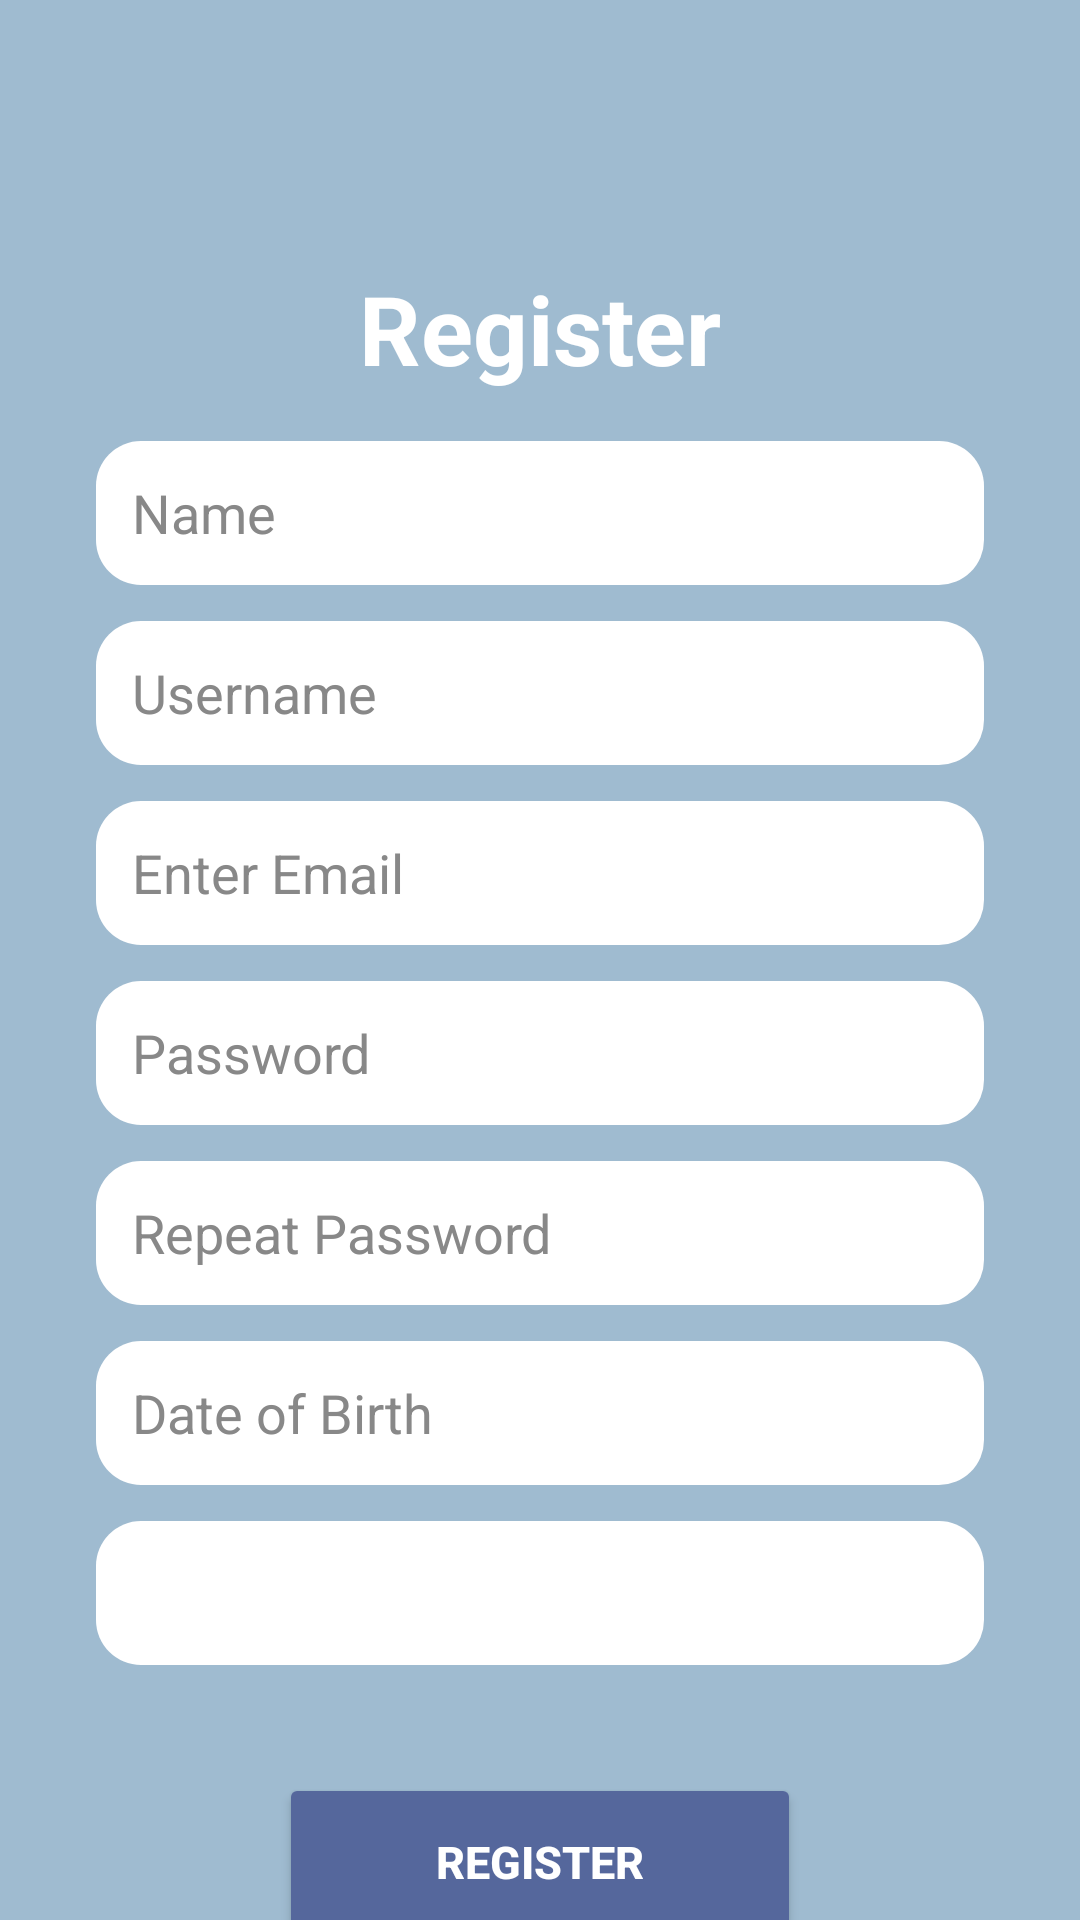

Android layout source for this screen:
<!-- AndroidManifest.xml: application theme Theme.SleepWell -->
<!-- res/layout/activity_register.xml -->
<androidx.constraintlayout.widget.ConstraintLayout
    xmlns:android="http://schemas.android.com/apk/res/android"
    xmlns:app="http://schemas.android.com/apk/res-auto"
    xmlns:tools="http://schemas.android.com/tools"
    android:layout_width="match_parent"
    android:layout_height="match_parent"
    android:background="#9FBBD0"
    tools:context=".ui.RegisterActivity">

    
    <ImageView
        android:id="@+id/btnBack"
        android:layout_width="24dp"
        android:layout_height="24dp"
        android:layout_marginStart="32dp"
        android:layout_marginTop="48dp"
        android:src="@drawable/baseline_arrow_back_ios_new_24"
        app:layout_constraintStart_toStartOf="parent"
        app:layout_constraintTop_toTopOf="parent"
        app:tint="#FFFFFF" />

    
    <TextView
        android:id="@+id/tvTitle"
        android:layout_width="wrap_content"
        android:layout_height="wrap_content"
        android:text="Register"
        android:textSize="32sp"
        android:textStyle="bold"
        android:textColor="#FFFFFF"
        app:layout_constraintTop_toBottomOf="@id/btnBack"
        app:layout_constraintStart_toStartOf="parent"
        app:layout_constraintEnd_toEndOf="parent"
        android:layout_marginTop="16dp" />

    
    <EditText
        android:id="@+id/etName"
        android:layout_width="0dp"
        android:layout_height="48dp"
        android:hint="Name"
        android:background="@drawable/input_background"
        android:padding="12dp"
        android:textColor="#000000"
        android:textColorHint="#888888"
        app:layout_constraintStart_toStartOf="parent"
        app:layout_constraintEnd_toEndOf="parent"
        app:layout_constraintTop_toBottomOf="@id/tvTitle"
        android:layout_marginTop="16dp"
        android:layout_marginStart="32dp"
        android:layout_marginEnd="32dp" />

    
    <EditText
        android:id="@+id/etUsername"
        android:layout_width="0dp"
        android:layout_height="48dp"
        android:hint="Username"
        android:background="@drawable/input_background"
        android:padding="12dp"
        android:textColor="#000000"
        android:textColorHint="#888888"
        app:layout_constraintStart_toStartOf="parent"
        app:layout_constraintEnd_toEndOf="parent"
        app:layout_constraintTop_toBottomOf="@id/etName"
        android:layout_marginTop="12dp"
        android:layout_marginStart="32dp"
        android:layout_marginEnd="32dp" />

    
    <EditText
        android:id="@+id/etEmail"
        android:layout_width="0dp"
        android:layout_height="48dp"
        android:hint="Enter Email"
        android:background="@drawable/input_background"
        android:padding="12dp"
        android:textColor="#000000"
        android:textColorHint="#888888"
        app:layout_constraintStart_toStartOf="parent"
        app:layout_constraintEnd_toEndOf="parent"
        app:layout_constraintTop_toBottomOf="@id/etUsername"
        android:layout_marginTop="12dp"
        android:layout_marginStart="32dp"
        android:layout_marginEnd="32dp" />

    
    <EditText
        android:id="@+id/etPassword"
        android:layout_width="0dp"
        android:layout_height="48dp"
        android:hint="Password"
        android:inputType="textPassword"
        android:background="@drawable/input_background"
        android:padding="12dp"
        android:textColor="#000000"
        android:textColorHint="#888888"
        app:layout_constraintStart_toStartOf="parent"
        app:layout_constraintEnd_toEndOf="parent"
        app:layout_constraintTop_toBottomOf="@id/etEmail"
        android:layout_marginTop="12dp"
        android:layout_marginStart="32dp"
        android:layout_marginEnd="32dp" />

    
    <EditText
        android:id="@+id/etRepeatPassword"
        android:layout_width="0dp"
        android:layout_height="48dp"
        android:hint="Repeat Password"
        android:inputType="textPassword"
        android:background="@drawable/input_background"
        android:padding="12dp"
        android:textColor="#000000"
        android:textColorHint="#888888"
        app:layout_constraintStart_toStartOf="parent"
        app:layout_constraintEnd_toEndOf="parent"
        app:layout_constraintTop_toBottomOf="@id/etPassword"
        android:layout_marginTop="12dp"
        android:layout_marginStart="32dp"
        android:layout_marginEnd="32dp" />

    
    <EditText
        android:id="@+id/etDate"
        android:layout_width="0dp"
        android:layout_height="48dp"
        android:hint="Date of Birth"
        android:focusable="false"
        android:background="@drawable/input_background"
        android:padding="12dp"
        android:textColor="#000000"
        android:textColorHint="#888888"
        app:layout_constraintStart_toStartOf="parent"
        app:layout_constraintEnd_toEndOf="parent"
        app:layout_constraintTop_toBottomOf="@id/etRepeatPassword"
        android:layout_marginTop="12dp"
        android:layout_marginStart="32dp"
        android:layout_marginEnd="32dp" />

    
    <Spinner
        android:id="@+id/spinnerGender"
        android:layout_width="0dp"
        android:layout_height="48dp"
        android:background="@drawable/input_background"
        android:padding="12dp"
        android:layout_marginTop="12dp"
        app:layout_constraintStart_toStartOf="parent"
        app:layout_constraintEnd_toEndOf="parent"
        app:layout_constraintTop_toBottomOf="@id/etDate"
        android:layout_marginStart="32dp"
        android:layout_marginEnd="32dp" />

    
    <Button
        android:id="@+id/btnRegister"
        android:layout_width="174dp"
        android:layout_height="59dp"
        android:layout_marginTop="36dp"
        android:backgroundTint="#55679C"
        android:elevation="4dp"
        android:gravity="center"
        android:text="Register"
        android:textColor="#FFFFFF"
        android:textSize="15sp"
        android:textStyle="bold"
        app:layout_constraintEnd_toEndOf="parent"
        app:layout_constraintHorizontal_bias="0.5"
        app:layout_constraintStart_toStartOf="parent"
        app:layout_constraintTop_toBottomOf="@id/spinnerGender" />

</androidx.constraintlayout.widget.ConstraintLayout>
<!-- resources referenced by this layout -->
<resources>
  <!-- drawable input_background (drawable) -->
  <?xml version="1.0" encoding="utf-8"?>
      <shape xmlns:android="http://schemas.android.com/apk/res/android">
          <solid android:color="#FFFF"/>
          <corners android:radius="15dp"/>
      </shape>
  <style name="Theme.SleepWell" parent="Theme.MaterialComponents.DayNight.DarkActionBar">
          
          <item name="colorPrimary">#9FBBD0</item>
          <item name="colorPrimaryVariant">#9FBBD0</item>
          
          <item name="android:statusBarColor">#6482AD</item>
          <item name="android:navigationBarColor">#6482AD</item>
  
      </style>
</resources>
